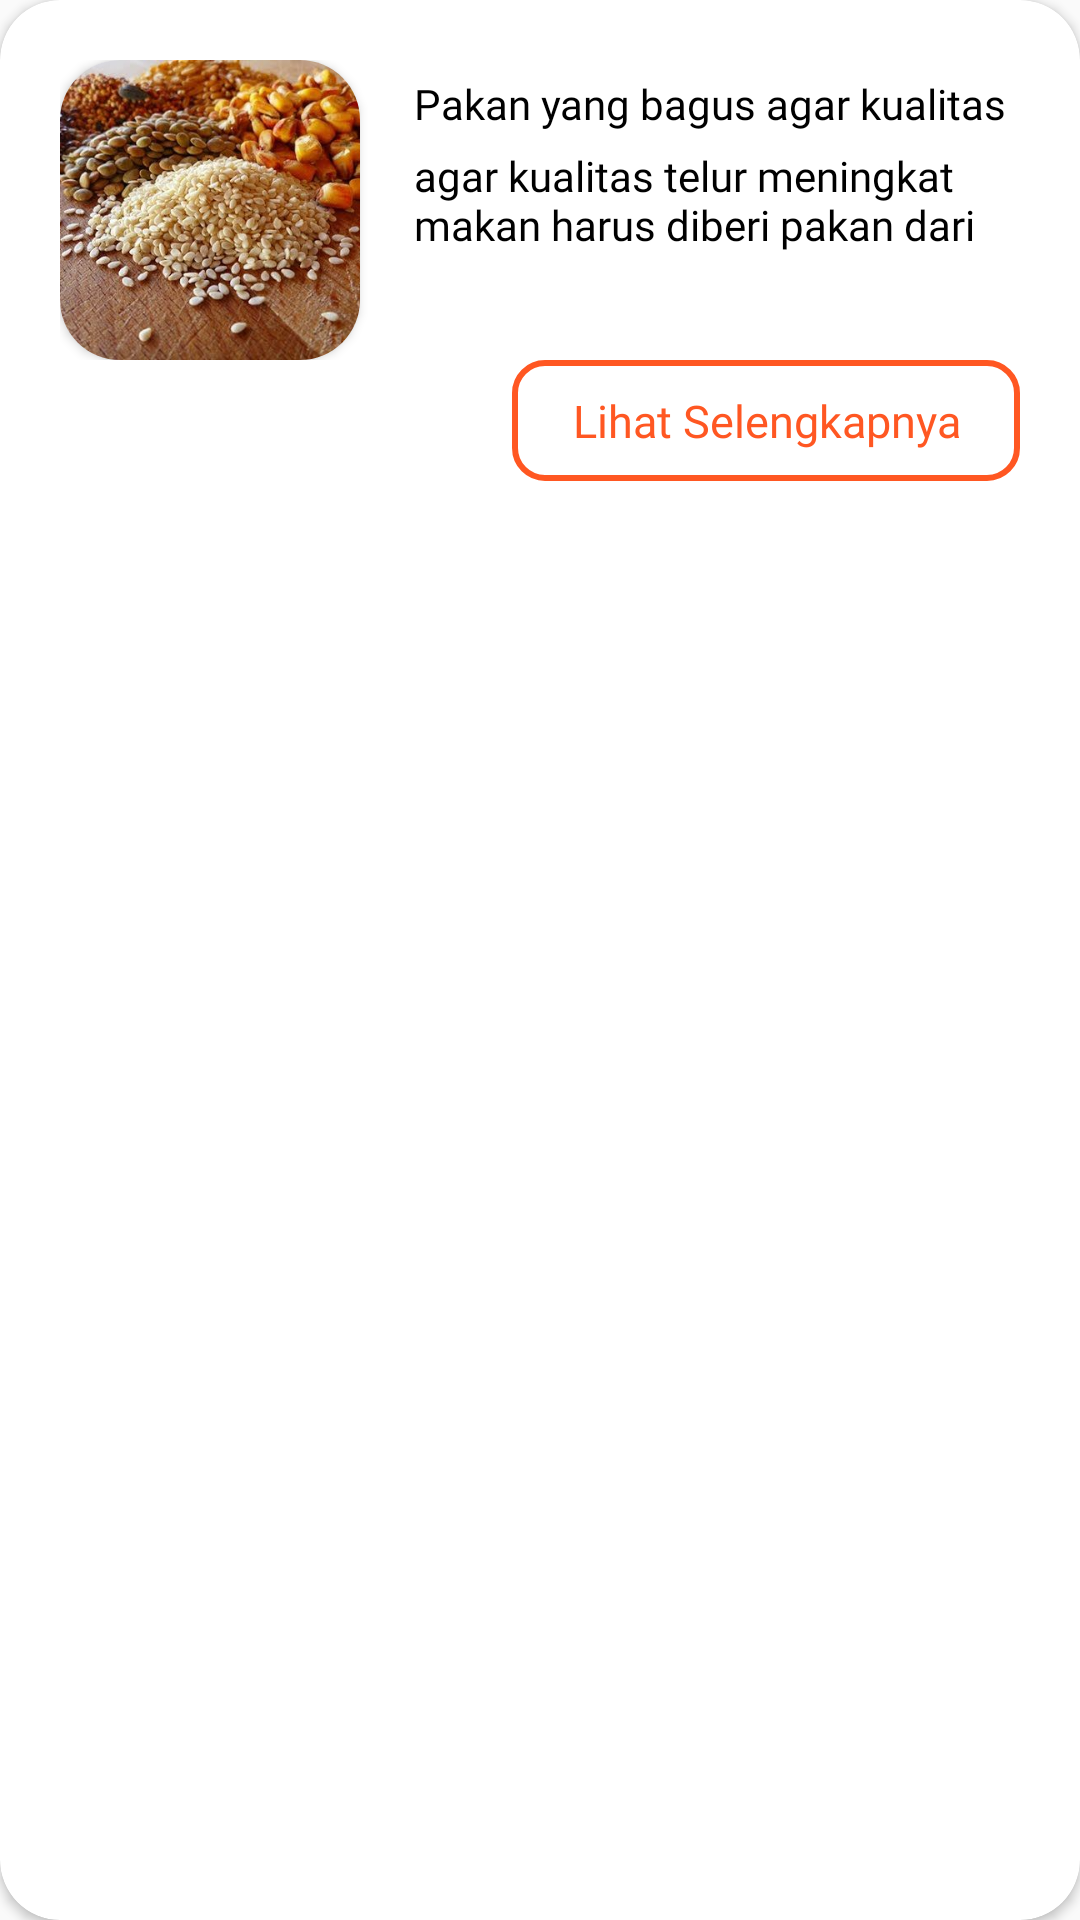

Android layout source for this screen:
<!-- AndroidManifest.xml: application theme Theme.Semesta_mitra_sejahtera -->
<!-- res/layout/card_artikel.xml -->
<?xml version="1.0" encoding="utf-8"?>
<androidx.cardview.widget.CardView xmlns:android="http://schemas.android.com/apk/res/android"
    android:layout_width="match_parent"
    android:layout_height="wrap_content"
    xmlns:app="http://schemas.android.com/apk/res-auto"
    android:layout_margin="10dp"
    android:background="@drawable/bg_card"
    app:cardCornerRadius="20dp"
    android:id="@+id/cvArtikel"
    android:elevation="15dp">
    <LinearLayout
        android:layout_width="match_parent"
        android:layout_height="wrap_content"
        android:orientation="vertical"
        android:padding="20dp">
        <LinearLayout
            android:layout_width="match_parent"
            android:layout_height="wrap_content"
            android:orientation="horizontal">
            <androidx.cardview.widget.CardView
                android:layout_width="100dp"
                android:layout_height="100dp"
                app:cardCornerRadius="20dp">
                <ImageView
                    android:id="@+id/img_artikel"
                    android:layout_width="100dp"
                    android:layout_height="100dp"
                    android:background="@drawable/bg_card"
                    android:src="@drawable/artikel_kategori_pakan"
                    android:scaleType="centerCrop"/>
            </androidx.cardview.widget.CardView>
            <LinearLayout
                android:layout_width="match_parent"
                android:layout_height="wrap_content"
                android:orientation="vertical">
                <TextView
                    android:id="@+id/txt_judul_artikel"
                    android:layout_width="match_parent"
                    android:layout_height="wrap_content"
                    android:text="Pakan yang bagus agar kualitas telur meningkat"
                    android:fontFamily="@font/poppins_medium"
                    android:textSize="14sp"
                    android:maxLines="1"
                    android:textColor="@color/black"
                    android:layout_marginVertical="5dp"
                    android:layout_marginLeft="18dp"/>
                <LinearLayout
                    android:layout_width="match_parent"
                    android:layout_height="wrap_content"
                    android:orientation="horizontal">

                    <TextView
                        android:id="@+id/txt_deksripsi_artikel"
                        android:layout_width="wrap_content"
                        android:layout_height="wrap_content"
                        android:text="agar kualitas telur meningkat makan harus diberi pakan dari bahan"
                        android:maxLines="2"
                        android:textColor="@color/black"
                        android:layout_marginLeft="18dp"
                        android:fontFamily="@font/poppins"/>
                </LinearLayout>
            </LinearLayout>

        </LinearLayout>
        <androidx.constraintlayout.widget.ConstraintLayout
            android:layout_width="match_parent"
            android:layout_height="wrap_content"
            >

            <TextView
                android:id="@+id/btn_lihat_detail"
                android:layout_width="wrap_content"
                android:layout_height="wrap_content"
                android:layout_gravity="center"
                android:background="@drawable/rounded_editext"
                android:fontFamily="@font/poppins_semibold"
                android:gravity="end"
                android:paddingHorizontal="20dp"
                android:text="Lihat Selengkapnya"
                android:textColor="@color/tema"
                android:textSize="15sp"
                app:layout_constraintBottom_toBottomOf="parent"
                app:layout_constraintEnd_toEndOf="parent"
                app:layout_constraintTop_toTopOf="parent" />

        </androidx.constraintlayout.widget.ConstraintLayout>

    </LinearLayout>

</androidx.cardview.widget.CardView>
<!-- resources referenced by this layout -->
<resources>
  <color name="black">#FF000000</color>
  <color name="tema">#FF5722</color>
  <!-- drawable artikel_kategori_pakan: jpeg bitmap (drawable, 49897 bytes) -->
  <!-- drawable rounded_editext (drawable) -->
  <?xml version="1.0" encoding="utf-8"?>
  <shape xmlns:android="http://schemas.android.com/apk/res/android"
      android:shape="rectangle">
      <corners android:radius="10dp" />
      <stroke android:width="2dp" android:color="@color/tema"/>
  
      <padding android:top="10dp"
          android:bottom="10dp"
          android:left="10dp"
          android:right="10dp"/>
  
  </shape>
  <style name="Theme.Semesta_mitra_sejahtera" parent="Base.Theme.Semesta_mitra_sejahtera" />
  <style name="Base.Theme.Semesta_mitra_sejahtera" parent="Theme.AppCompat.DayNight.NoActionBar">
          
          
          <item name="colorPrimary">#FF5722</item>
          <item name="colorPrimaryVariant">#E24020</item>
          <item name="colorOnPrimary">@color/white</item>
          <item name="android:statusBarColor">?attr/colorPrimaryVariant</item>
          <item name="colorButtonNormal">#00AFB6</item>
      </style>
  <color name="white">#FFFFFFFF</color>
</resources>
